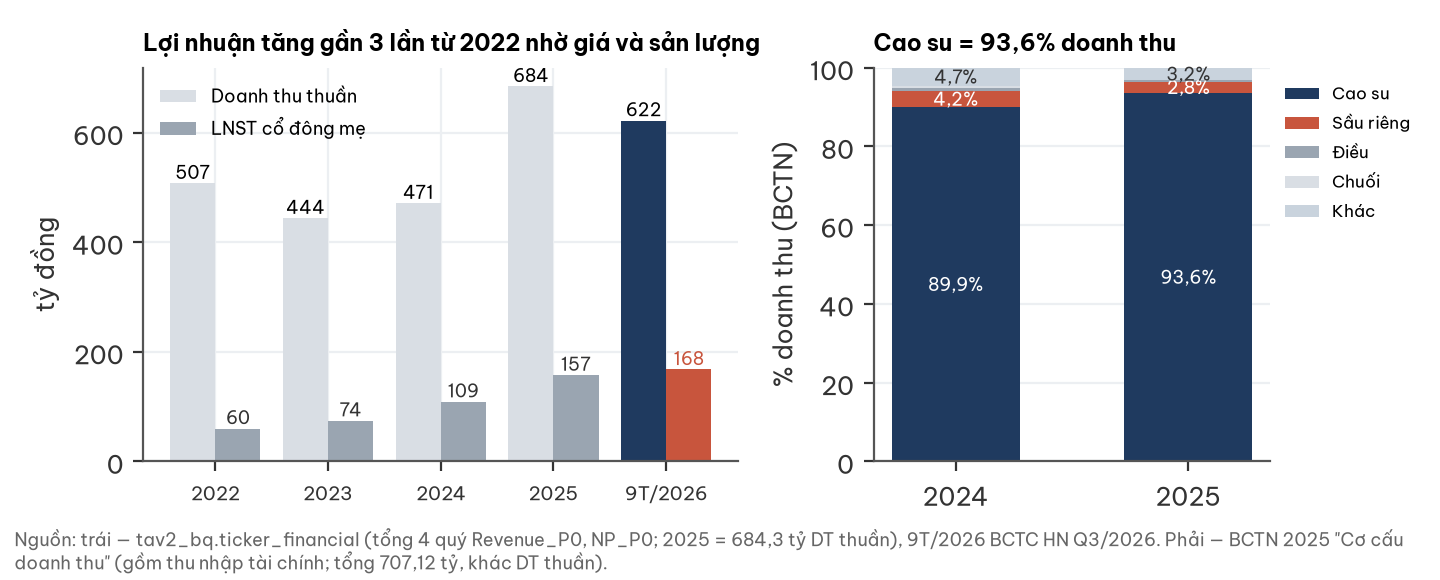

The file beside this chart, header and first rows:
ky, Revenue_P0, NP_P0, khoan_muc, 2024_pct, 2025_pct, 2024_trieu, 2025_trieu
2022, 507.5, 59.92, Cao su, 89.93, 93.58, 444566, 661700
2023, 443.7, 74.11, Sầu riêng, 4.21, 2.84, 20790, 20091
2024, 471.1, 108.8, Điều, 0.75, 0.36, 3699, 2544
2025, 684.3, 157.4, Chuối, 0.41, 0.0, 2016, 0
9T/2026, 622.0, 167.8, Khác, 4.7, 3.22, 23256, 22790
